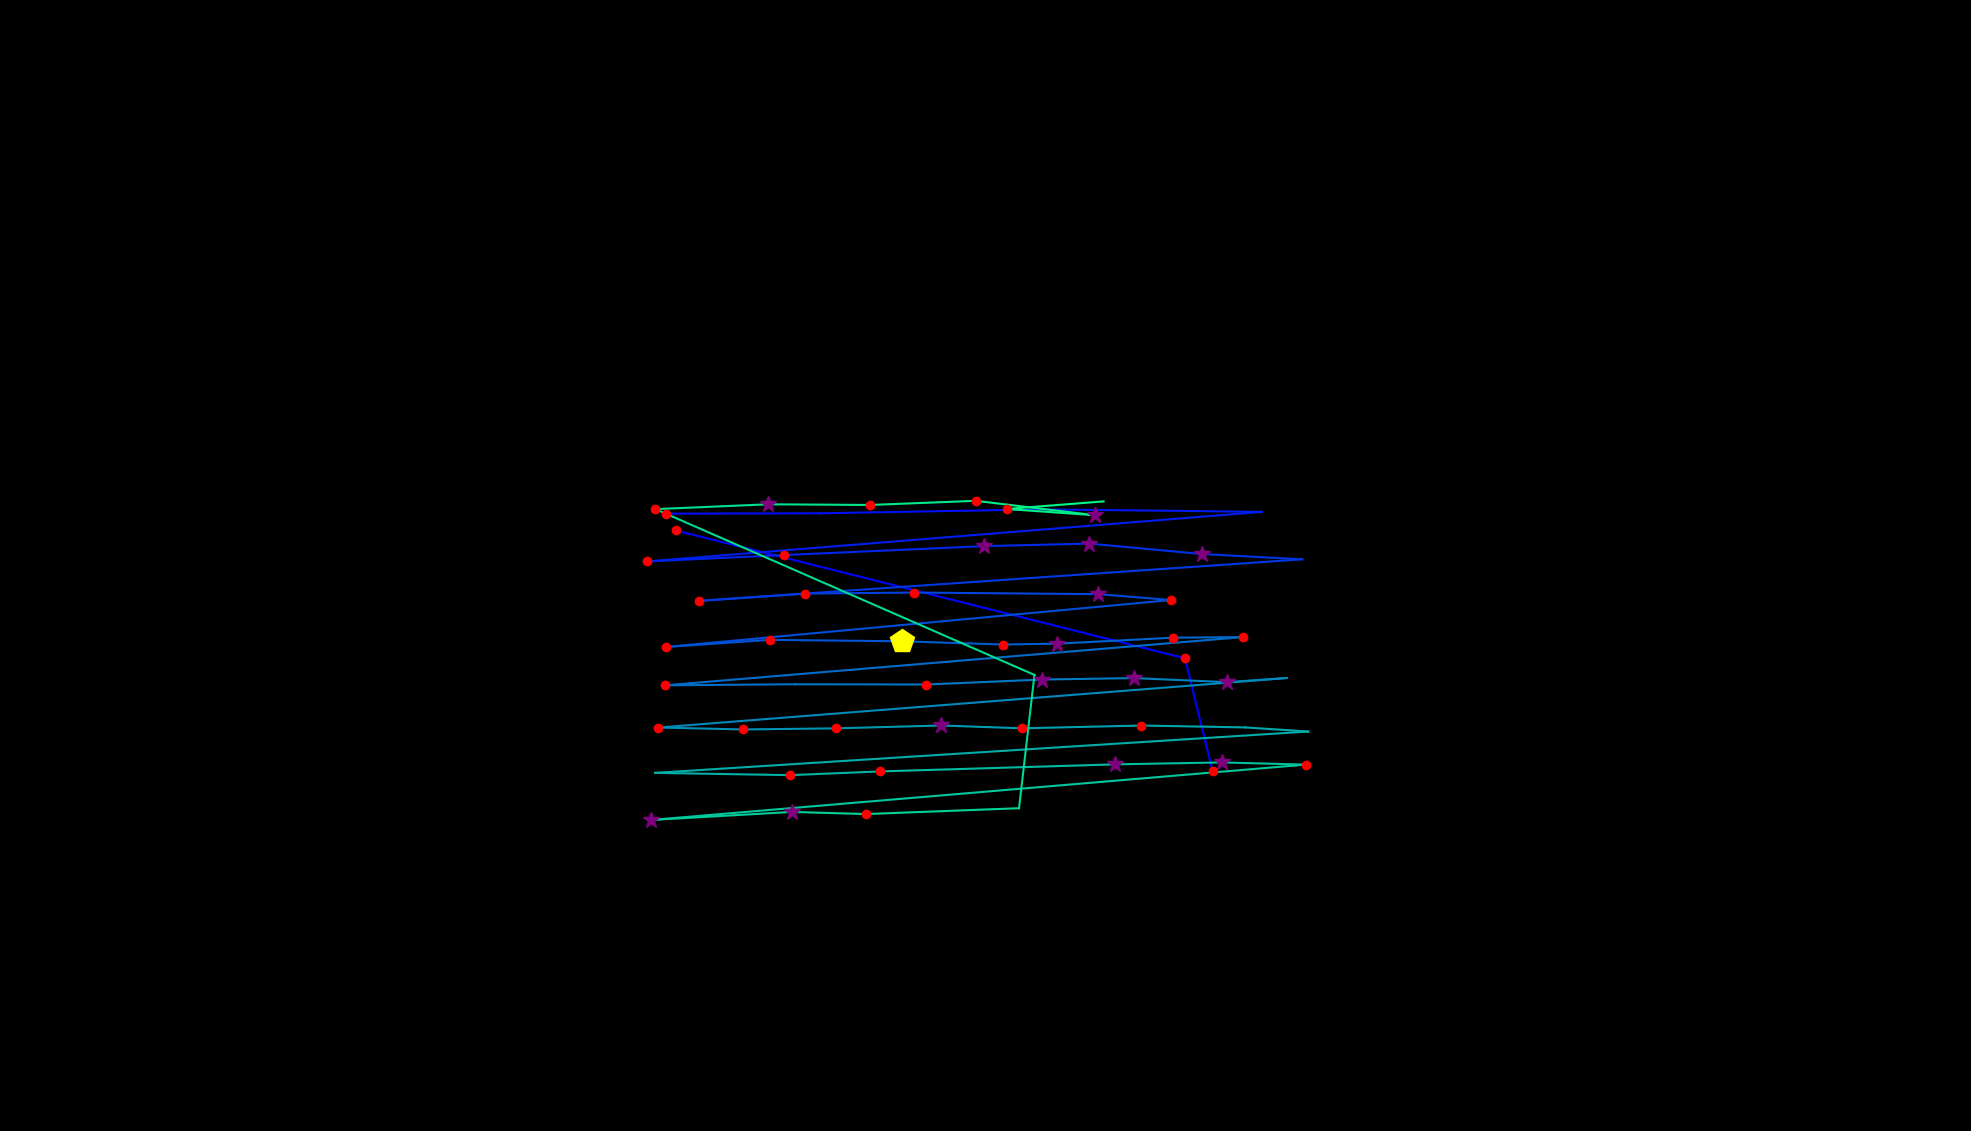

The data file committed next to this chart (first rows):
, fixation_id, timestamp, avg_gaze_x, avg_gaze_y, duration
0, 150.0, 42236, 1575, 467.1, 192.8
1, 151.0, 42621, 1539, 613.9, 216.9
2, 152.0, 42934, 877.9, 779.9, 132.6
3, 162.0, 45694, 865, 801.7, 229
4, 163.0, 46212, 1065, 802.2, 60.25
5, 164.0, 46429, 1346, 807.2, 48.2
6, 165.0, 46574, 1476, 806, 60.25
7, 166.0, 46730, 1639, 804.1, 48.2
8, 167.0, 47043, 839.7, 739.7, 192.8
9, 168.0, 47309, 1018, 747.9, 156.7
10, 169.0, 47526, 1278, 759.5, 253.1
11, 170.0, 47815, 1414, 762.9, 265.1
12, 171.0, 48104, 1560, 749.4, 253.1
13, 172.0, 48417, 1691, 742.4, 96.4
14, 173.0, 48586, 908.3, 688.5, 241
15, 174.0, 48863, 1046, 698, 180.8
16, 175.0, 49068, 1188, 699.3, 204.9
17, 176.0, 49297, 1426, 697.2, 373.6
18, 177.0, 49695, 1521, 689.6, 144.6
19, 178.0, 50056, 865.4, 628.7, 156.7
20, 179.0, 50249, 999.6, 637.8, 192.8
21, 180.0, 50562, 1172, 636, 470
22, 181.0, 51080, 1303, 631.8, 229
23, 182.0, 51333, 1373, 632.9, 253.1
24, 183.0, 51610, 1524, 640.7, 229
25, 184.0, 51864, 1614, 641.5, 204.9
26, 185.0, 52165, 864, 578.8, 132.6
27, 186.0, 52333, 1032, 580.2, 96.4
28, 187.0, 52599, 1203, 579.9, 144.6
29, 188.0, 52803, 1353, 586.3, 265.1
30, 189.0, 53105, 1473, 588.2, 301.3
31, 190.0, 53526, 1594, 582.9, 313.3
32, 191.0, 53864, 1671, 588.3, 0.0
33, 192.0, 54081, 855.2, 524, 192.8
34, 193.0, 54322, 965.4, 521.5, 120.5
35, 194.0, 54490, 1085, 522.9, 216.9
36, 195.0, 54816, 1223, 526.6, 313.3
37, 196.0, 55153, 1327, 523, 229
38, 197.0, 55454, 1482, 526.6, 168.7
39, 198.0, 55671, 1617, 524.1, 108.5
40, 199.0, 55840, 1699, 518.8, 108.5
41, 200.0, 56045, 850.9, 465.1, 96.4
42, 201.0, 56250, 1026, 462.2, 132.6
43, 202.0, 56467, 1143, 467, 180.8
44, 203.0, 56792, 1448, 476.1, 289.2
45, 204.0, 57129, 1587, 478.7, 385.6
46, 205.0, 57575, 1696, 475.8, 168.7
47, 206.0, 57840, 845.5, 403.9, 301.3
48, 207.0, 58202, 1029, 414.4, 349.5
49, 208.0, 58587, 1124, 411.6, 156.7
50, 209.0, 58841, 1323, 419.2, 108.5
51, 210.0, 59226, 1343, 592.3, 108.5
52, 211.0, 59805, 851.2, 807.6, 180.8
53, 212.0, 60021, 997.7, 813.9, 265.1
54, 213.0, 60359, 1130, 813, 120.5
55, 214.0, 60660, 1267, 818.4, 156.7
56, 215.0, 60961, 1422, 799.7, 265.1
57, 216.0, 61275, 1307, 807.8, 229
58, 217.0, 61528, 1433, 817.7, 0.0
